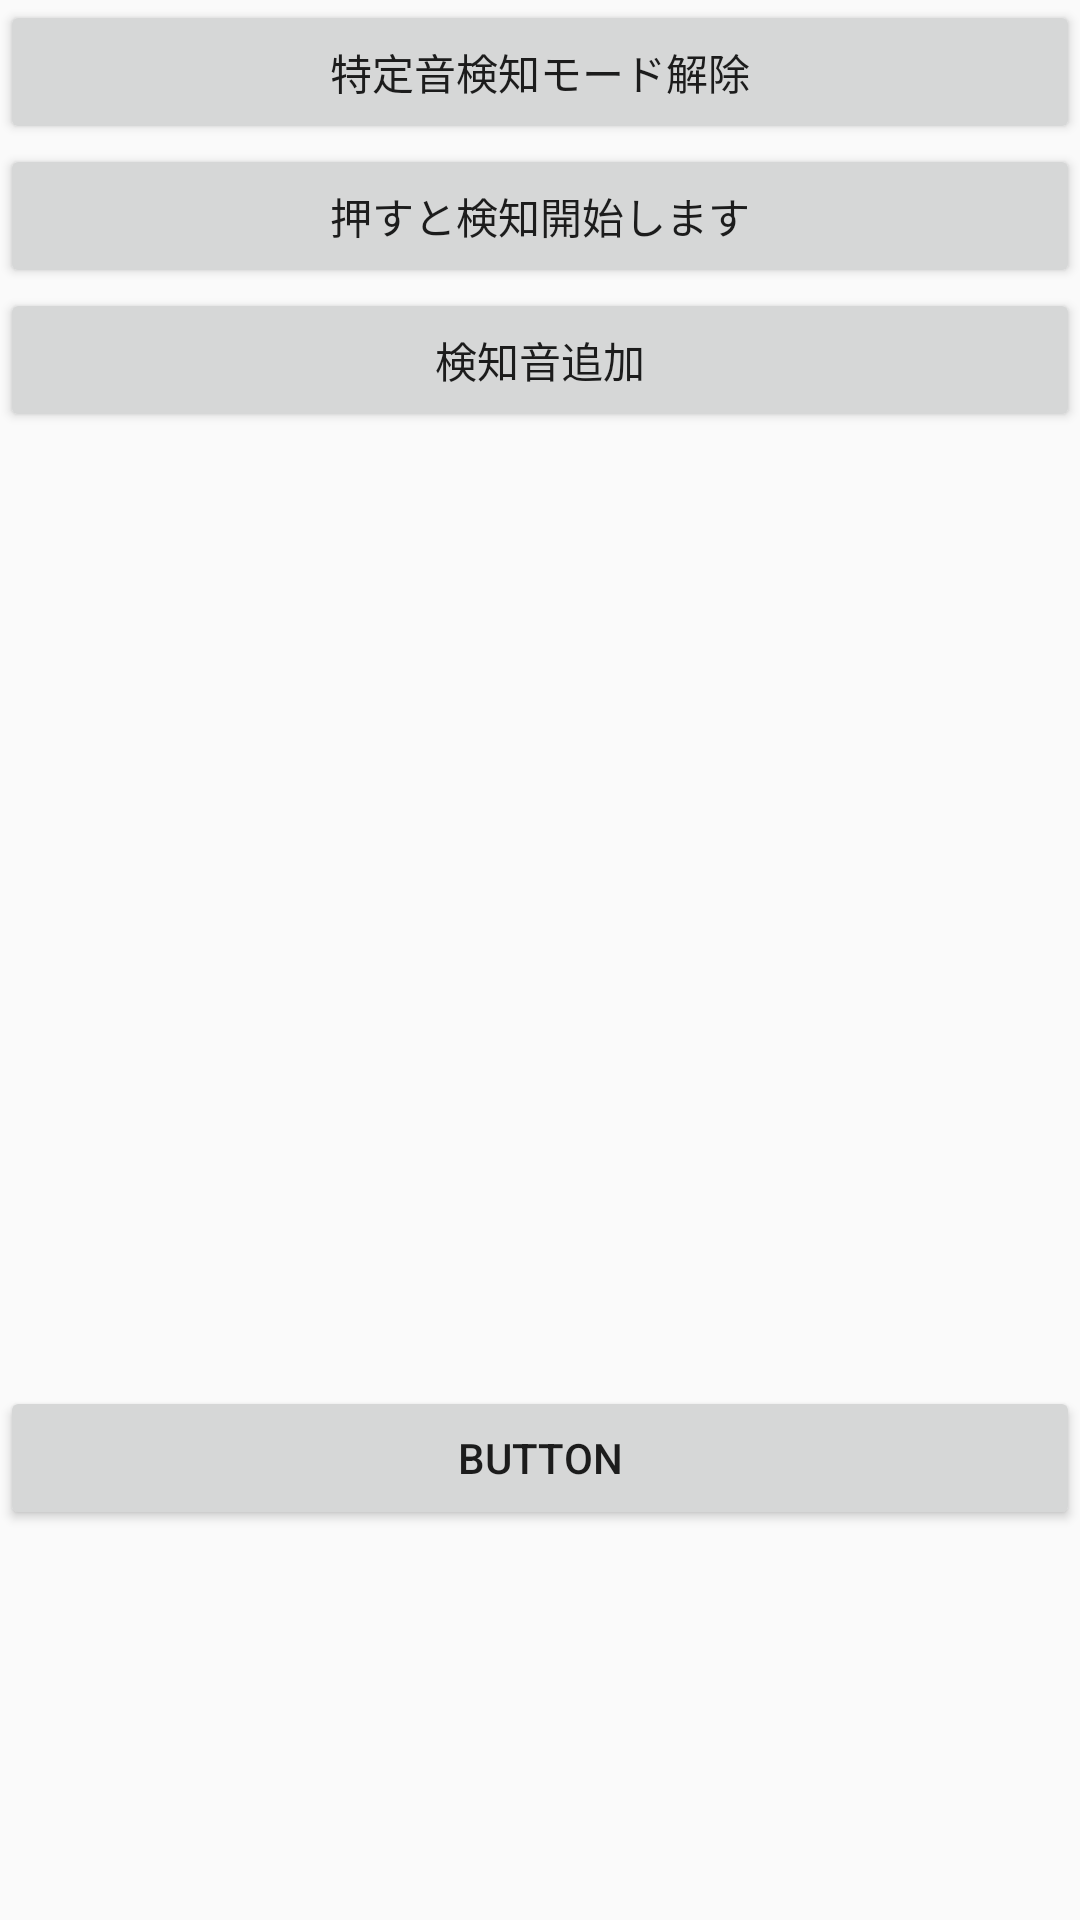

This screen was rendered from an Android layout file. Write that file and the resources it references.
<!-- AndroidManifest.xml: application theme SplashTheme -->
<!-- res/layout/inform_dangerous.xml -->
<?xml version="1.0" encoding="utf-8"?>
<LinearLayout xmlns:android="http://schemas.android.com/apk/res/android"
    android:orientation="vertical" android:layout_width="match_parent"
    android:layout_height="match_parent"
    android:weightSum="1">

    <Button
        android:id="@+id/return_button"
        android:layout_width="match_parent"
        android:layout_height="wrap_content"
        android:text="特定音検知モード解除" />

    <Button
        android:id="@+id/start_btn"
        android:layout_width="match_parent"
        android:layout_height="wrap_content"
        android:text="押すと検知開始します" />

    <Button
        android:id="@+id/add_dangerous_sound"
        android:layout_width="match_parent"
        android:layout_height="wrap_content"
        android:text="検知音追加" />

    <ListView
        android:id="@+id/listview"
        android:layout_width="match_parent"
        android:layout_height="318dp" />

    <Button
        android:id="@+id/checkbutton"
        android:layout_width="match_parent"
        android:layout_height="wrap_content"
        android:text="Button" />

</LinearLayout>
<!-- resources referenced by this layout -->
<resources>
  <style name="SplashTheme" parent="Theme.AppCompat.Light.NoActionBar">
          <item name="android:windowBackground">@drawable/ui_title</item>
          <item name="colorPrimary">@color/colorPrimary</item>
          <item name="colorPrimaryDark">@color/colorPrimaryDark</item>
          <item name="colorAccent">@color/colorAccent</item>
      </style>
  <!-- drawable ui_title: png bitmap (drawable, 124304 bytes) -->
  <!-- not gathered from this repository: default colours our renderer supplied (Android Studio template values) -->
  <color name="colorPrimary">#FF6200EE</color>
  <color name="colorPrimaryDark">#FF3700B3</color>
  <color name="colorAccent">#FF03DAC5</color>
</resources>
